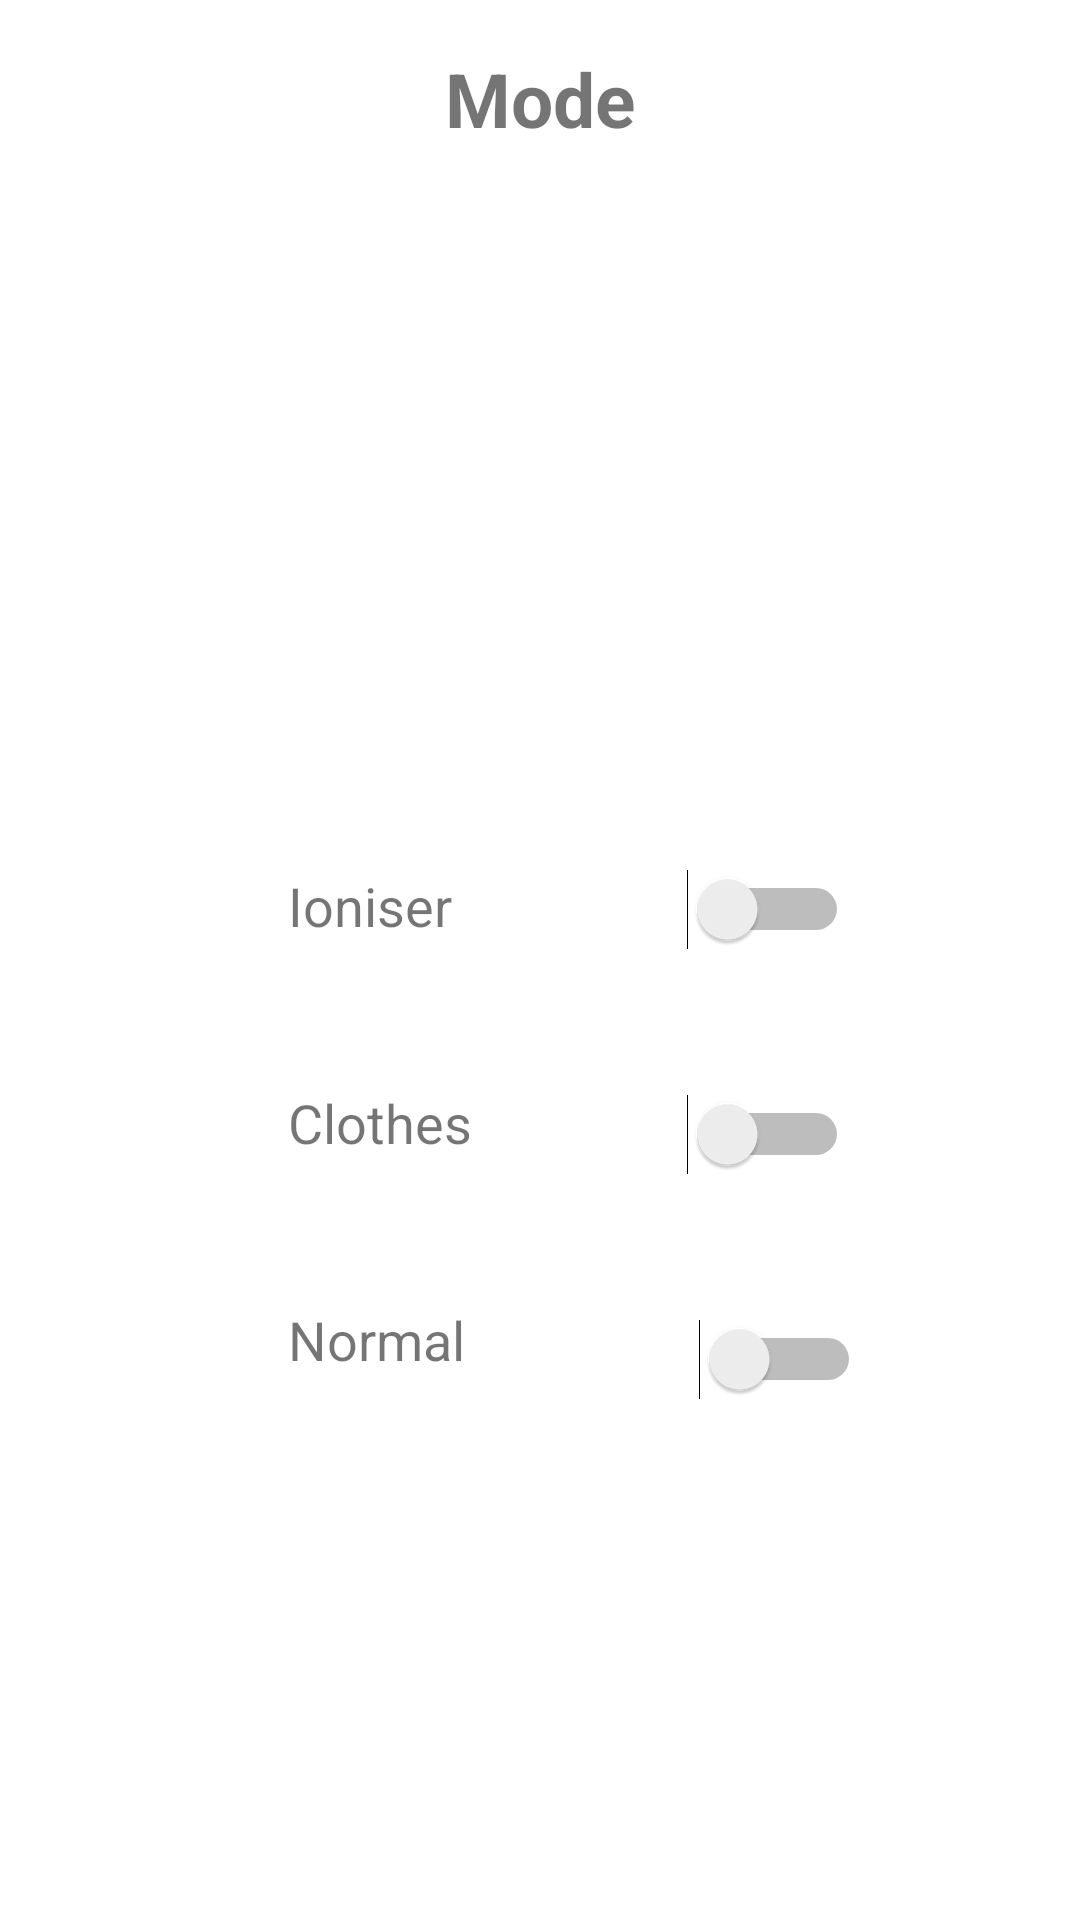

Layout XML and referenced resources for this Android screen:
<!-- AndroidManifest.xml: application theme Theme.IDehumidifier -->
<!-- res/layout/mode.xml -->
<?xml version="1.0" encoding="utf-8"?>
<androidx.constraintlayout.widget.ConstraintLayout xmlns:android="http://schemas.android.com/apk/res/android"
    xmlns:tools="http://schemas.android.com/tools"
    android:layout_width="match_parent"
    android:layout_height="match_parent"
    xmlns:app="http://schemas.android.com/apk/res-auto">


    <TextView
        android:id="@+id/text_view_title_mode"
        android:layout_width="wrap_content"
        android:layout_height="wrap_content"
        android:layout_marginTop="16dp"
        android:textSize="25sp"
        android:textStyle="bold"
        android:text="Mode"
        app:layout_constraintTop_toTopOf="parent"
        app:layout_constraintStart_toStartOf="parent"
        app:layout_constraintEnd_toEndOf="parent"
        android:layout_marginEnd="32dp"
        android:layout_marginStart="32dp"
        />


    <TextView
        android:id="@+id/text_view_ioniser"
        android:layout_width="wrap_content"
        android:layout_height="wrap_content"
        app:layout_constraintStart_toStartOf="parent"
        android:layout_marginStart="96dp"
        app:layout_constraintTop_toBottomOf="@id/text_view_title_mode"
        android:layout_marginTop="240dp"
        android:text="Ioniser"
        android:textSize="18sp"/>


    <Switch
        android:id="@+id/switch_ioniser"
        android:layout_width="wrap_content"
        android:layout_height="wrap_content"
        app:layout_constraintStart_toStartOf="@id/text_view_ioniser"
        app:layout_constraintEnd_toEndOf="parent"
        android:layout_marginEnd="32dp"
        android:layout_marginStart="88dp"
        app:layout_constraintTop_toBottomOf="@id/text_view_title_mode"
        android:layout_marginTop="240dp"
        tools:ignore="UseSwitchCompatOrMaterialXml" />



    <TextView
        android:id="@+id/text_view_clothes"
        android:layout_width="wrap_content"
        android:layout_height="wrap_content"
        app:layout_constraintStart_toStartOf="parent"
        android:layout_marginStart="96dp"
        app:layout_constraintTop_toBottomOf="@+id/text_view_ioniser"
        android:layout_marginTop="48dp"
        android:text="Clothes"
        android:textSize="18sp"/>


    <Switch
        android:id="@+id/switch_clothes"
        android:layout_width="wrap_content"
        android:layout_height="wrap_content"
        app:layout_constraintStart_toStartOf="@id/text_view_clothes"
        app:layout_constraintEnd_toEndOf="parent"
        android:layout_marginEnd="32dp"
        android:layout_marginStart="88dp"
        app:layout_constraintTop_toBottomOf="@+id/switch_ioniser"
        android:layout_marginTop="48dp"
        tools:ignore="UseSwitchCompatOrMaterialXml" />


    <TextView
        android:id="@+id/text_view_normal"
        android:layout_width="wrap_content"
        android:layout_height="wrap_content"
        app:layout_constraintStart_toStartOf="parent"
        android:layout_marginStart="96dp"
        app:layout_constraintTop_toBottomOf="@+id/text_view_clothes"
        android:layout_marginTop="48dp"
        android:text="Normal"
        android:textSize="18sp"/>


    <Switch
        android:id="@+id/switch_normal"
        android:layout_width="wrap_content"
        android:layout_height="wrap_content"
        app:layout_constraintStart_toStartOf="@id/text_view_ioniser"
        app:layout_constraintEnd_toEndOf="parent"
        android:layout_marginEnd="32dp"
        android:layout_marginStart="96dp"
        app:layout_constraintTop_toBottomOf="@+id/switch_clothes"
        android:layout_marginTop="48dp"
        tools:ignore="UseSwitchCompatOrMaterialXml" />



</androidx.constraintlayout.widget.ConstraintLayout>
<!-- resources referenced by this layout -->
<resources>
  <style name="Theme.IDehumidifier" parent="Theme.MaterialComponents.DayNight.DarkActionBar">
          
          <item name="colorPrimary">@color/purple_500</item>
          <item name="colorPrimaryVariant">@color/purple_700</item>
          <item name="colorOnPrimary">@color/white</item>
          
          <item name="colorSecondary">@color/teal_200</item>
          <item name="colorSecondaryVariant">@color/teal_700</item>
          <item name="colorOnSecondary">@color/black</item>
          
          <item name="android:statusBarColor" tools:targetApi="l">?attr/colorPrimaryVariant</item>
          
      </style>
  <!-- not gathered from this repository: default colours our renderer supplied (Android Studio template values) -->
  <color name="purple_500">#FF6200EE</color>
  <color name="purple_700">#FF3700B3</color>
  <color name="teal_200">#FF03DAC5</color>
  <color name="teal_700">#FF018786</color>
  <color name="black">#FF000000</color>
  <color name="white">#FFFFFFFF</color>
</resources>
